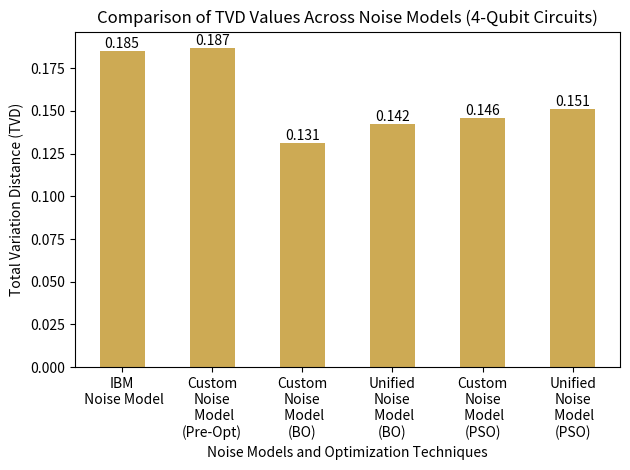

Source code (Python):
import matplotlib.pyplot as plt
import numpy as np


def compare_noise_model():
    models = ['IBM\n Noise Model', 'Custom\nNoise\n Model\n(Pre-Opt)', 'Custom\nNoise\n Model\n(BO)',
              'Unified\nNoise\n Model\n(BO)', 'Custom\nNoise\n Model\n(PSO)', 'Unified\nNoise\n Model\n(PSO)']
    tvd_values = [0.185, 0.187, 0.131, 0.142, 0.146, 0.151]  # TVD values corresponding to the models

    # Set the positions and width for the bars
    positions = np.arange(len(models))
    width = 0.5  # the width of the bars

    # Create the bar plot
    fig, ax = plt.subplots()
    bars = ax.bar(positions, tvd_values, width, align='center', alpha=0.7, color='darkgoldenrod')

    # Add some text for labels, title and axes ticks
    ax.set_xlabel('Noise Models and Optimization Techniques')
    ax.set_ylabel('Total Variation Distance (TVD)')
    ax.set_title('Comparison of TVD Values Across Noise Models (4-Qubit Circuits)')
    ax.set_xticks(positions)
    ax.set_xticklabels(models)

    # Adding value labels on top of each bar
    for bar in bars:
        yval = bar.get_height()
        ax.text(bar.get_x() + bar.get_width() / 2, yval, round(yval, 3), ha='center', va='bottom')

    # Show the plot
    plt.tight_layout()
    plt.show()


if __name__ == "__main__":
    compare_noise_model()
